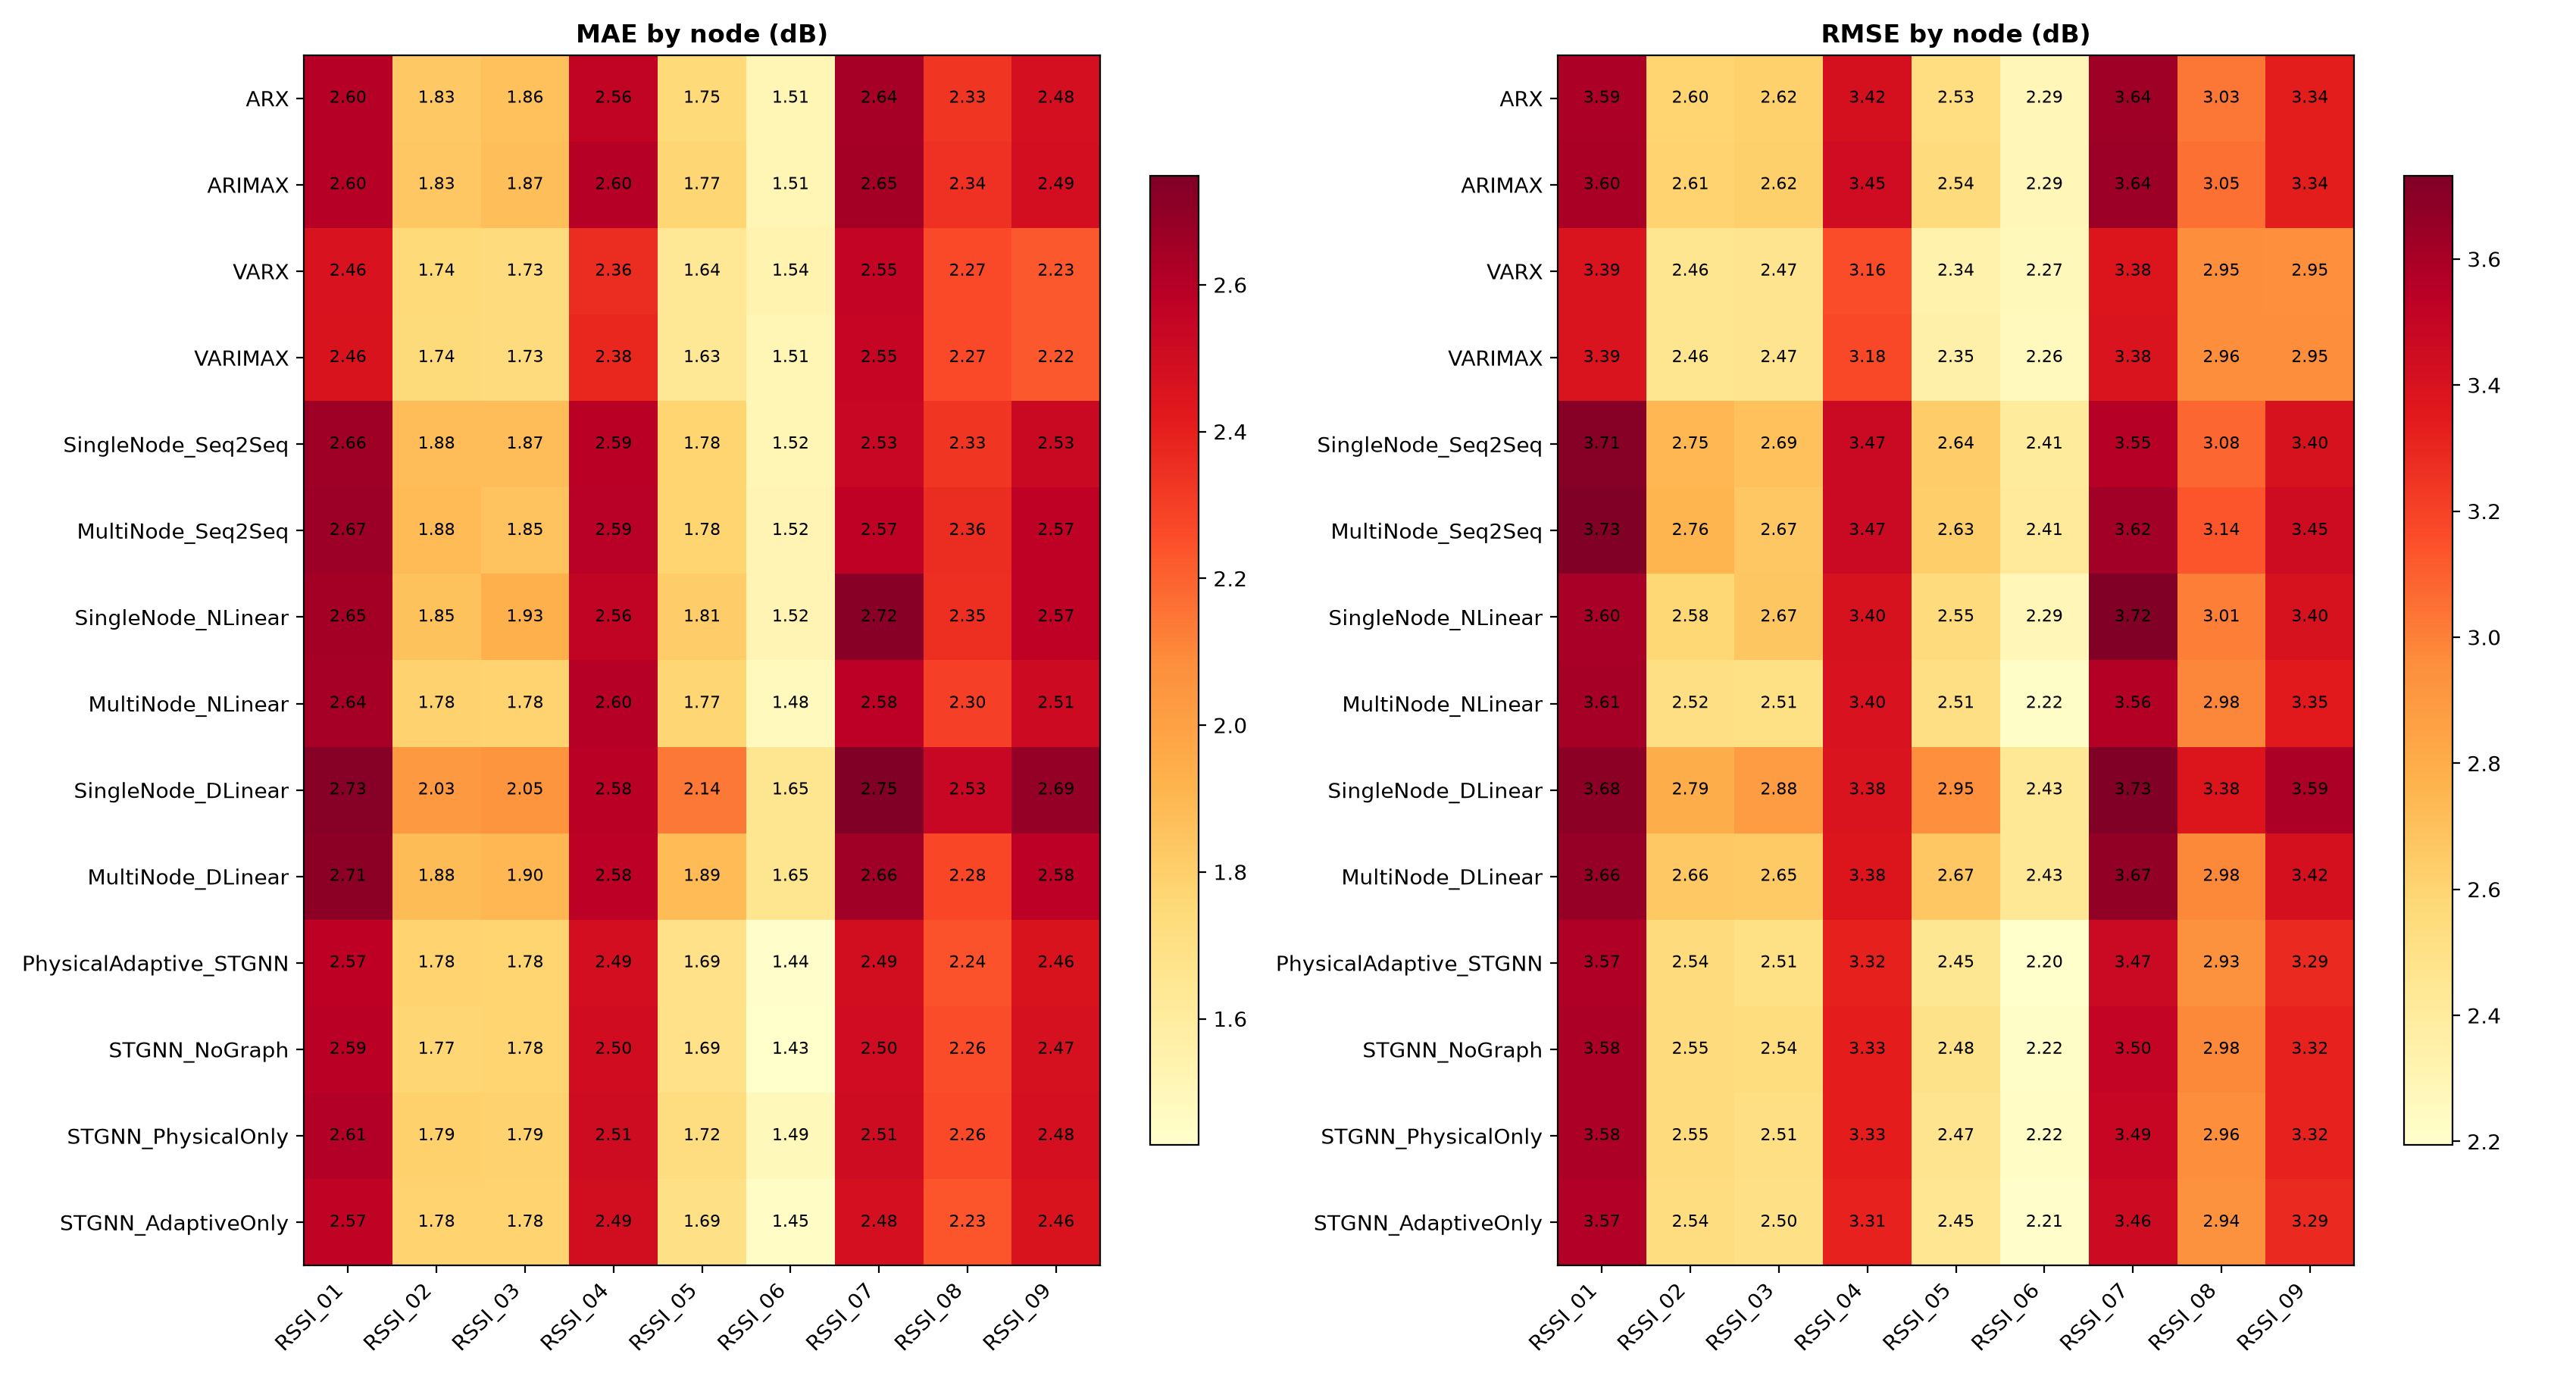

The file beside this chart, header and first rows:
model, node, mae_db, rmse_db
ARX, RSSI_01, 2.596, 3.593
ARX, RSSI_02, 1.825, 2.598
ARX, RSSI_03, 1.857, 2.616
ARX, RSSI_04, 2.562, 3.417
ARX, RSSI_05, 1.746, 2.53
ARX, RSSI_06, 1.512, 2.285
ARX, RSSI_07, 2.645, 3.635
ARX, RSSI_08, 2.328, 3.034
ARX, RSSI_09, 2.483, 3.336
ARIMAX, RSSI_01, 2.596, 3.598
ARIMAX, RSSI_02, 1.831, 2.605
ARIMAX, RSSI_03, 1.868, 2.623
ARIMAX, RSSI_04, 2.596, 3.449
ARIMAX, RSSI_05, 1.767, 2.545
ARIMAX, RSSI_06, 1.513, 2.29
ARIMAX, RSSI_07, 2.649, 3.639
ARIMAX, RSSI_08, 2.344, 3.052
ARIMAX, RSSI_09, 2.487, 3.338
VARX, RSSI_01, 2.463, 3.389
VARX, RSSI_02, 1.743, 2.462
VARX, RSSI_03, 1.73, 2.47
VARX, RSSI_04, 2.358, 3.158
VARX, RSSI_05, 1.64, 2.339
VARX, RSSI_06, 1.539, 2.271
VARX, RSSI_07, 2.547, 3.382
VARX, RSSI_08, 2.265, 2.954
VARX, RSSI_09, 2.226, 2.951
VARIMAX, RSSI_01, 2.458, 3.388
VARIMAX, RSSI_02, 1.738, 2.46
VARIMAX, RSSI_03, 1.73, 2.471
VARIMAX, RSSI_04, 2.377, 3.178
VARIMAX, RSSI_05, 1.635, 2.346
VARIMAX, RSSI_06, 1.514, 2.259
VARIMAX, RSSI_07, 2.546, 3.385
VARIMAX, RSSI_08, 2.267, 2.955
VARIMAX, RSSI_09, 2.223, 2.955
SingleNode_Seq2Seq, RSSI_01, 2.661, 3.707
SingleNode_Seq2Seq, RSSI_02, 1.877, 2.746
SingleNode_Seq2Seq, RSSI_03, 1.874, 2.694
SingleNode_Seq2Seq, RSSI_04, 2.588, 3.47
SingleNode_Seq2Seq, RSSI_05, 1.778, 2.639
SingleNode_Seq2Seq, RSSI_06, 1.518, 2.409
SingleNode_Seq2Seq, RSSI_07, 2.534, 3.553
SingleNode_Seq2Seq, RSSI_08, 2.328, 3.079
SingleNode_Seq2Seq, RSSI_09, 2.527, 3.405
MultiNode_Seq2Seq, RSSI_01, 2.667, 3.731
MultiNode_Seq2Seq, RSSI_02, 1.883, 2.755
MultiNode_Seq2Seq, RSSI_03, 1.85, 2.669
MultiNode_Seq2Seq, RSSI_04, 2.593, 3.471
MultiNode_Seq2Seq, RSSI_05, 1.776, 2.632
MultiNode_Seq2Seq, RSSI_06, 1.523, 2.415
MultiNode_Seq2Seq, RSSI_07, 2.569, 3.621
MultiNode_Seq2Seq, RSSI_08, 2.358, 3.136
MultiNode_Seq2Seq, RSSI_09, 2.568, 3.451
SingleNode_NLinear, RSSI_01, 2.648, 3.604
SingleNode_NLinear, RSSI_02, 1.852, 2.584
SingleNode_NLinear, RSSI_03, 1.929, 2.675
SingleNode_NLinear, RSSI_04, 2.559, 3.404
SingleNode_NLinear, RSSI_05, 1.814, 2.545
SingleNode_NLinear, RSSI_06, 1.523, 2.285
... 66 more rows
